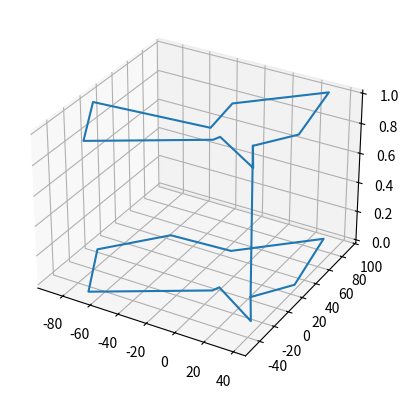

This figure's Python source:
#import numpy as np
import matplotlib.pyplot as plt
from matplotlib.patches import Polygon
import math
import sys
import random

def calculate_position(angle, length, t):
    x = math.cos(math.radians(angle)) * length 
    y = math.sin(math.radians(angle)) * length
    return (x, y, t)


def calculate_angle(dimention):
    return 360 / dimention  


def generate_n_dimention_array(n):
    return [random.randint(0, 100) for i in range(0, n)]


def make_move(arr):
    n = len(arr)
    arr[random.randint(0, n)] = random.randint(0, 100)
    return arr

def main(argv):
    dimention = 10
    arr = generate_n_dimention_array(dimention)
    angle = calculate_angle(dimention)
    points = [calculate_position(i*angle, arr[i], 0) for i in range(len(arr))]
    points.append(points[0])
    arr2 = make_move(arr)
    points2 = [calculate_position(i*angle, arr[i], 1) for i in range(len(arr2))]
    points.extend(points2)
    points.append(points2[0])

    xs, ys, zs = zip(*points)

    plt.figure()
    plt.axes(projection='3d')
    plt.plot(xs, ys, zs) 
    plt.show()

if __name__ == "__main__":
    main(sys.argv[1:])
